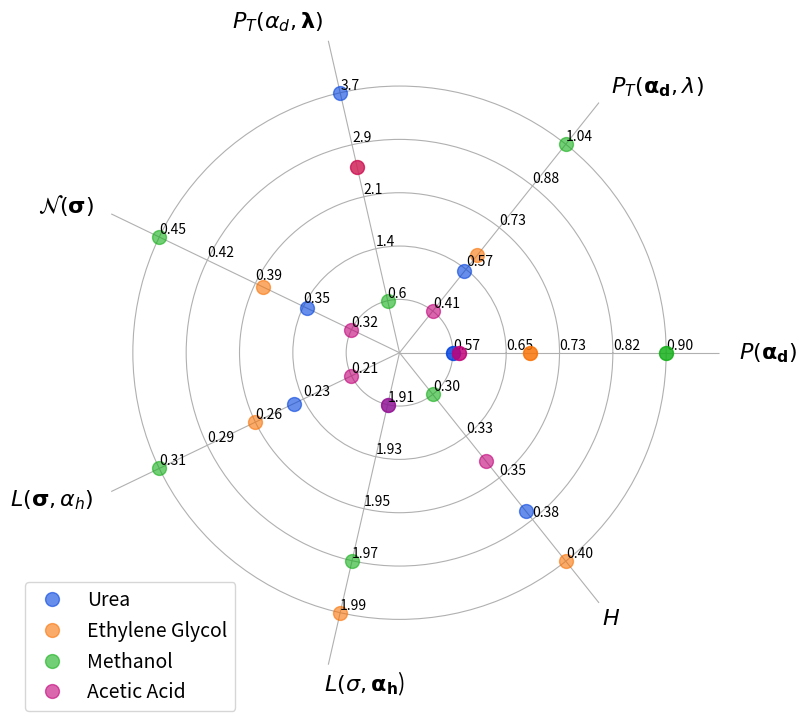

Here is the Python script that generated this plot:
#!/usr/bin/env python

import numpy as np
import matplotlib.pyplot as plt

class Radar(object):

    def __init__(self, figure, title, labels, nlines=5, rect=None):

        if rect is None:
            rect = [0.05, 0.05, 0.9, 0.9]

        self.n = len(title)
        self.angles = np.arange(0, 360, 360.0/self.n)

        self.axes = [figure.add_axes(rect, projection='polar', label='axes%d' % i) for i in range(self.n)]

        self.ax = self.axes[0]
        self.ax.set_thetagrids(self.angles, labels=title, fontsize=16)

        for ax in self.axes[1:]:
            ax.patch.set_visible(False)
            ax.grid(False)
            ax.xaxis.set_visible(False)

        for ax, angle, label in zip(self.axes, self.angles, labels):
            ax.set_rgrids(range(1, nlines + 1), angle=angle, labels=label)
            ax.spines['polar'].set_visible(False)
            ax.set_ylim(0, nlines + 1)

    def plot(self, values, *args, **kw):
        angle = np.deg2rad(np.r_[self.angles, self.angles[0]])
        values = np.r_[values, values[0]]
        self.ax.plot(angle, values, *args, **kw)


if __name__ == '__main__':

    fig = plt.figure(figsize=(8, 8))

    res = ['URE', 'GCL', 'MET', 'ACH']
    nlines = 5
    opacity = 0.6
    lw = 0 

    titles = [r'$P(\mathbf{\alpha_d})$', r'$P_T(\mathbf{\alpha_d}, \lambda)$', r'$P_T(\alpha_d, \mathbf{\lambda})$', r'$\mathcal{N}(\mathbf{\sigma})$', r'$L(\mathbf{\sigma}, \alpha_h)$', r'$L(\sigma, \mathbf{\alpha_h}$)', '$H$']

    # order: URE, GCL, MET, ACH
    P_alphad_1 = [0.57, 0.69, 0.90, 0.58]
    PT_alphad_1 = [0.56, 0.62, 1.04, 0.41]
    PT_lambda_1 = [3.7, 2.6, .6, 2.6]
    N_sigma_1 = [0.35, 0.38, 0.45, 0.32]
    L_sigma_1 = [0.24, 0.26, 0.31, 0.21]
    L_alphah_1 = [1.91, 1.99, 1.97, 1.91]
    H_1 = [0.37, 0.40, 0.30, 0.34]

    params = np.array((P_alphad_1, PT_alphad_1, PT_lambda_1, N_sigma_1, L_sigma_1, L_alphah_1, H_1))
    precision = [2, 2, 1, 2, 2, 2, 2]
    m = np.zeros(params.shape[0])
    b = np.zeros(params.shape[0])
    
    lab = []
    for i in range(7):
        if precision[i] == 2:
            lab.append(["%.2f" %i for i in np.linspace(params[i, :].min(), params[i, :].max(), nlines)])
        elif precision[i] == 1:
            lab.append(["%.1f" %i for i in np.linspace(params[i, :].min(), params[i, :].max(), nlines)])
        m[i] = (params[i, :].max() - params[i, :].min()) / (nlines - 1)
        b[i] = params[i, :].min()
       
    radar = Radar(fig, titles, lab, rect=[0.1, 0.1, 0.8, 0.8], nlines=nlines)

    colors = {'URE': 'xkcd:blue', 'GCL': 'xkcd:orange', 'MET': 'xkcd:green', 'ACH': 'xkcd:magenta'}
    names = {'URE': 'Urea', 'GCL': 'Ethylene Glycol', 'MET': 'Methanol', 'ACH': 'Acetic Acid'}
    for i, r in enumerate(res):
        data1 = 1 + ((params[:, i] - b) / m)
        radar.plot(data1,  '-', lw=lw, color=colors[r], alpha=opacity, label=names[r], marker='o', markersize=10)

    #for i in range(params.shape[0]):
        #radar.axes[i].tick_params(labelsize=12)
    #plt.draw()   
    leg = radar.ax.legend(fontsize=14, bbox_transform=radar.ax.transAxes, loc=3, bbox_to_anchor=(-0.1, -0.075))

    # https://stackoverflow.com/questions/49488018/radar-plot-matplotlib-python-how-to-set-label-alignment
    angle = 360 / len(titles)
    #ticks = [i*angle for i in range(len(titles))]
    alignment = ["left", "left", "right", "right", "right", "left"]
    for label, align in zip(radar.ax.get_xticklabels(), alignment):
        label.set_horizontalalignment(align)
        #label.set_rotation(ticks)
    plt.tight_layout()
    if lw == 0:
        plt.savefig('1mode_radar_nolines.pdf')
    else:
        plt.savefig('1mode_radar.pdf')
    plt.show()
